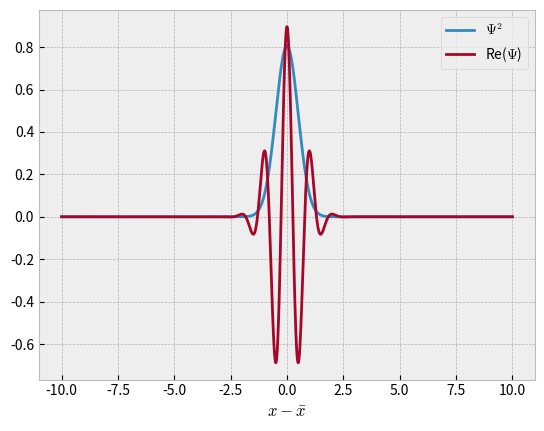
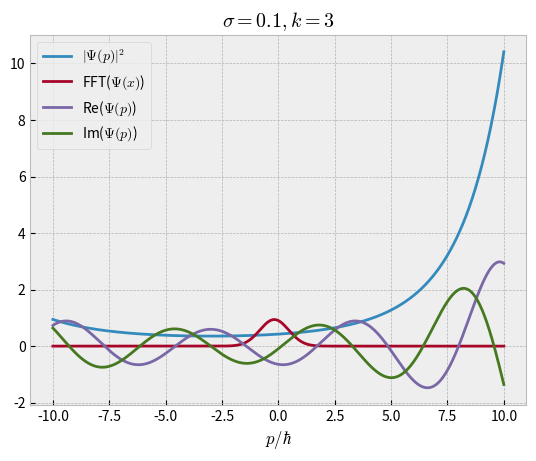

Write the Python code that produced these figures, in order.
# %%
import numpy as np
from scipy import constants
from scipy.integrate import trapezoid
import matplotlib.pyplot as plt

plt.style.use('bmh')

# %%

def gaussian_state(x, x0, sigma, k):
    '''
    x0 - center of gaussian
    sigma - width of gaussian
    k - momentum of gaussian
    '''
    N = 1/np.sqrt(np.sqrt(np.pi)*sigma)
    return N * np.exp(-(x - x0)**2/(2*sigma**2) - 1j*k*x)

x = np.linspace(-10, 10, 1000)
x0 = 0
sigma = 0.7
k = 6

plt.figure(dpi=300)
plt.plot(x, np.abs(gaussian_state(x, x0, sigma, k))**2, label='$\Psi^2$')
plt.plot(x, np.real(gaussian_state(x, x0, sigma, k)), label='Re($\Psi$)')

plt.legend()
plt.xlabel(r'$x - \bar{x}$')

# %%
def gaussian_state_momentum(p, sigma, k, x_0=1):
    '''
    p - momentum
    sigma - width of gaussian
    k - momentum of gaussian
    '''
    N = 1/np.sqrt(np.sqrt(np.pi)*sigma) * np.sqrt(2*np.pi) * sigma
    return N * np.exp((sigma**2 * (k + p) - 1j*x_0)*(k + p))

p = np.linspace(-10, 10, 1000)
sigma = 0.1
k = 3

plt.figure(dpi=300)
plt.plot(p, np.abs(gaussian_state_momentum(p, sigma, k))**2, label='$|\Psi (p)|^2$')
ft_pos = np.fft.fftshift(np.fft.fft(gaussian_state(x, x0, sigma, k)))
N = trapezoid(np.abs(ft_pos)**2, x)
ft_pos = ft_pos/np.sqrt(N)
plt.plot(p, np.abs(ft_pos), label='FFT($\Psi (x)$)')
plt.plot(p, np.real(gaussian_state_momentum(p, sigma, k)), label='Re($\Psi(p)$)')
plt.plot(p, np.imag(gaussian_state_momentum(p, sigma, k)), label='Im($\Psi(p)$)')

plt.legend()
plt.xlabel(r'$p/\hbar$')
plt.title(f'$\sigma = {sigma}, k = {k}$')

norm = trapezoid(np.abs(gaussian_state_momentum(p, sigma, k))**2, p)
print(norm)
# %%
